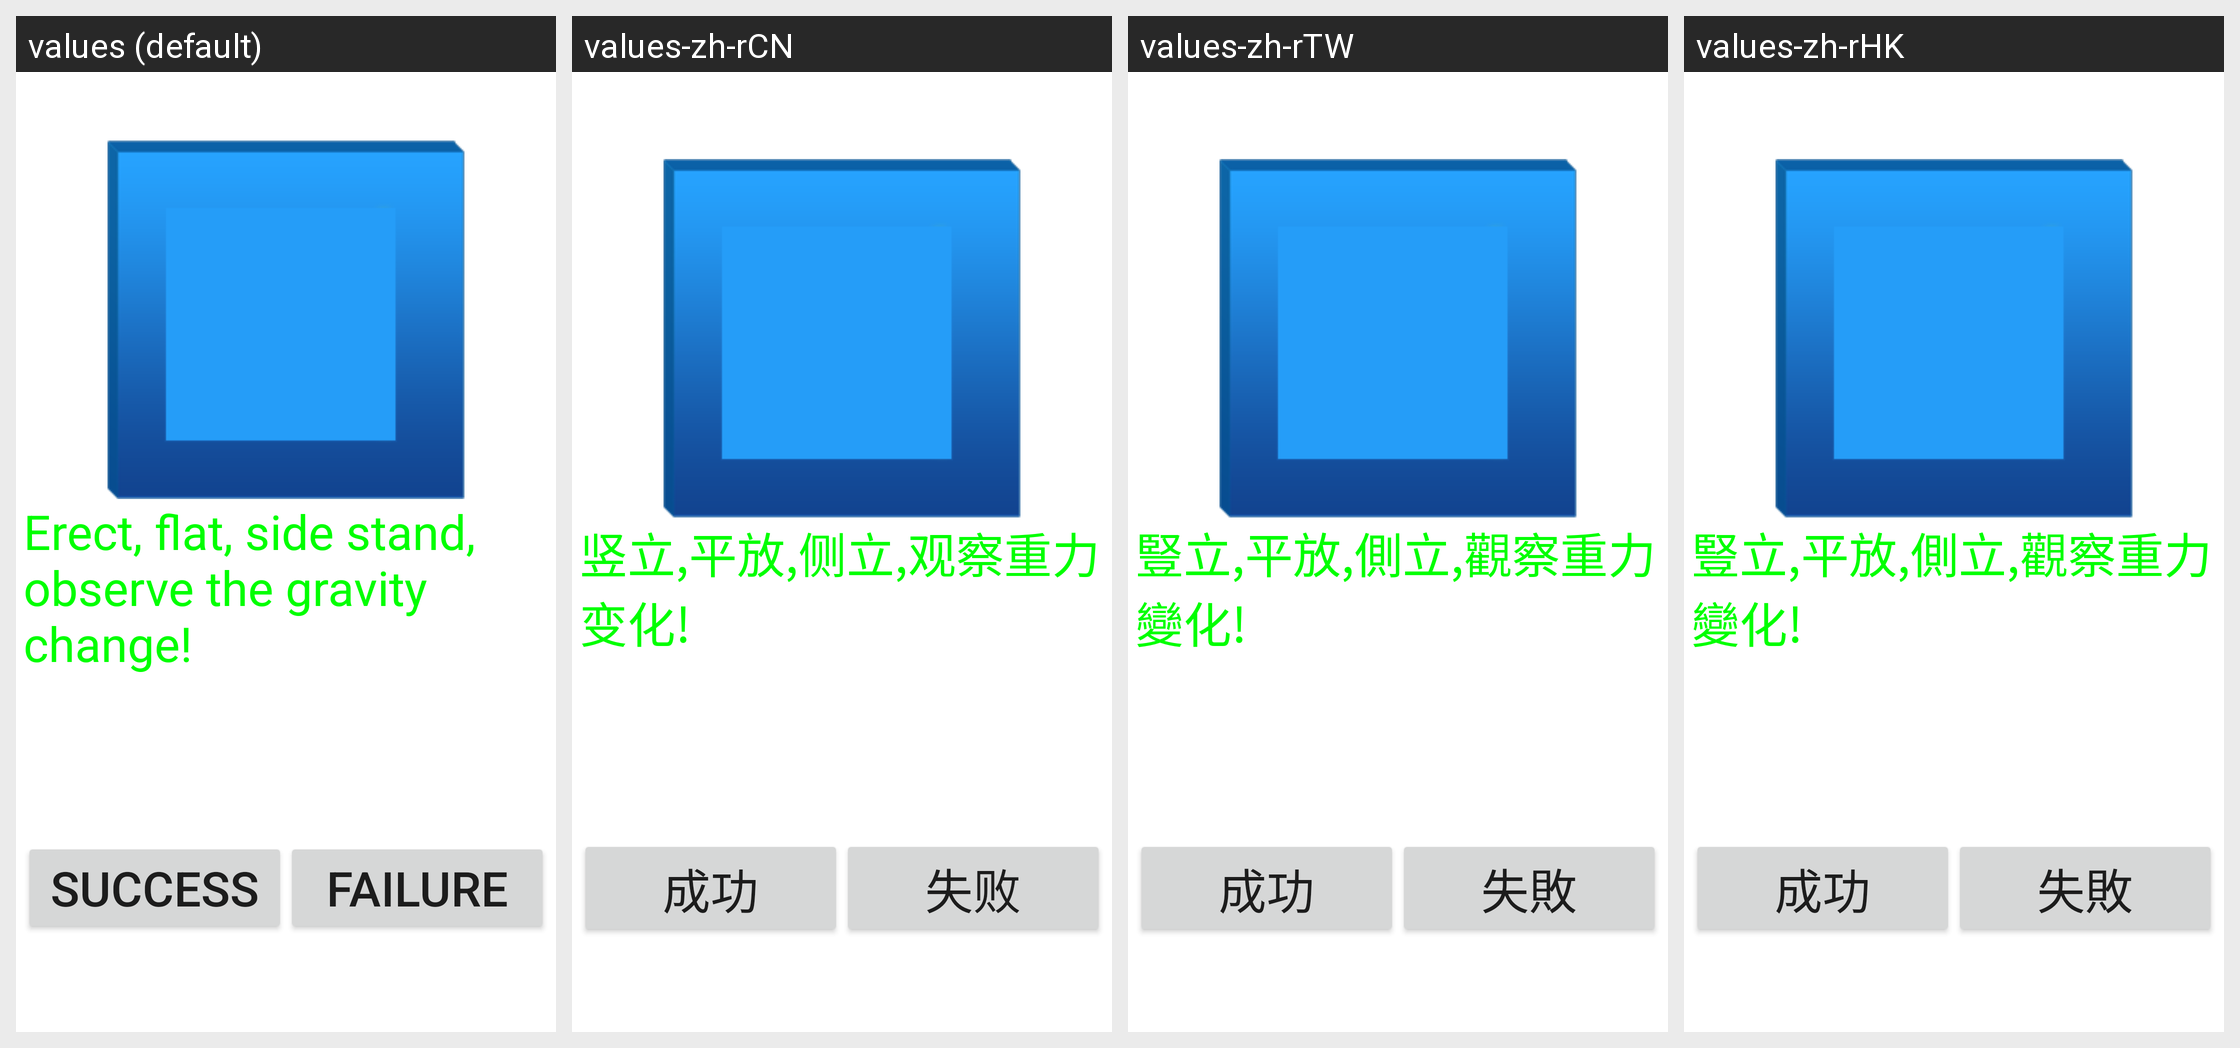

For this localized Android screen grid, give each drawn string resource with its value in every locale shown.
Android screen res/layout/gsensor.xml rendered under 4 locales, left to right: values (default), values-zh-rCN, values-zh-rTW, values-zh-rHK. Device: Nexus 5 (rendered at 1080×1920; each locale shown at half size, 540×960, under a caption strip naming it); theme Theme.MaterialComponents.DayNight.NoActionBar.
Strings drawn on this screen, with the default value and each locale's value (text and hints the layout hard-codes, and strings that could not be matched under every locale, appear in the picture but are not listed):

GSensor_info
  values: Erect, flat, side stand, observe the gravity change!
  values-zh-rCN: 竖立,平放,侧立,观察重力变化!
  values-zh-rTW: 豎立,平放,側立,觀察重力變化!
  values-zh-rHK: 豎立,平放,側立,觀察重力變化!

Success
  values: Success
  values-zh-rCN: 成功
  values-zh-rTW: 成功
  values-zh-rHK: 成功

Failed
  values: Failure
  values-zh-rCN: 失败
  values-zh-rTW: 失敗
  values-zh-rHK: 失敗
